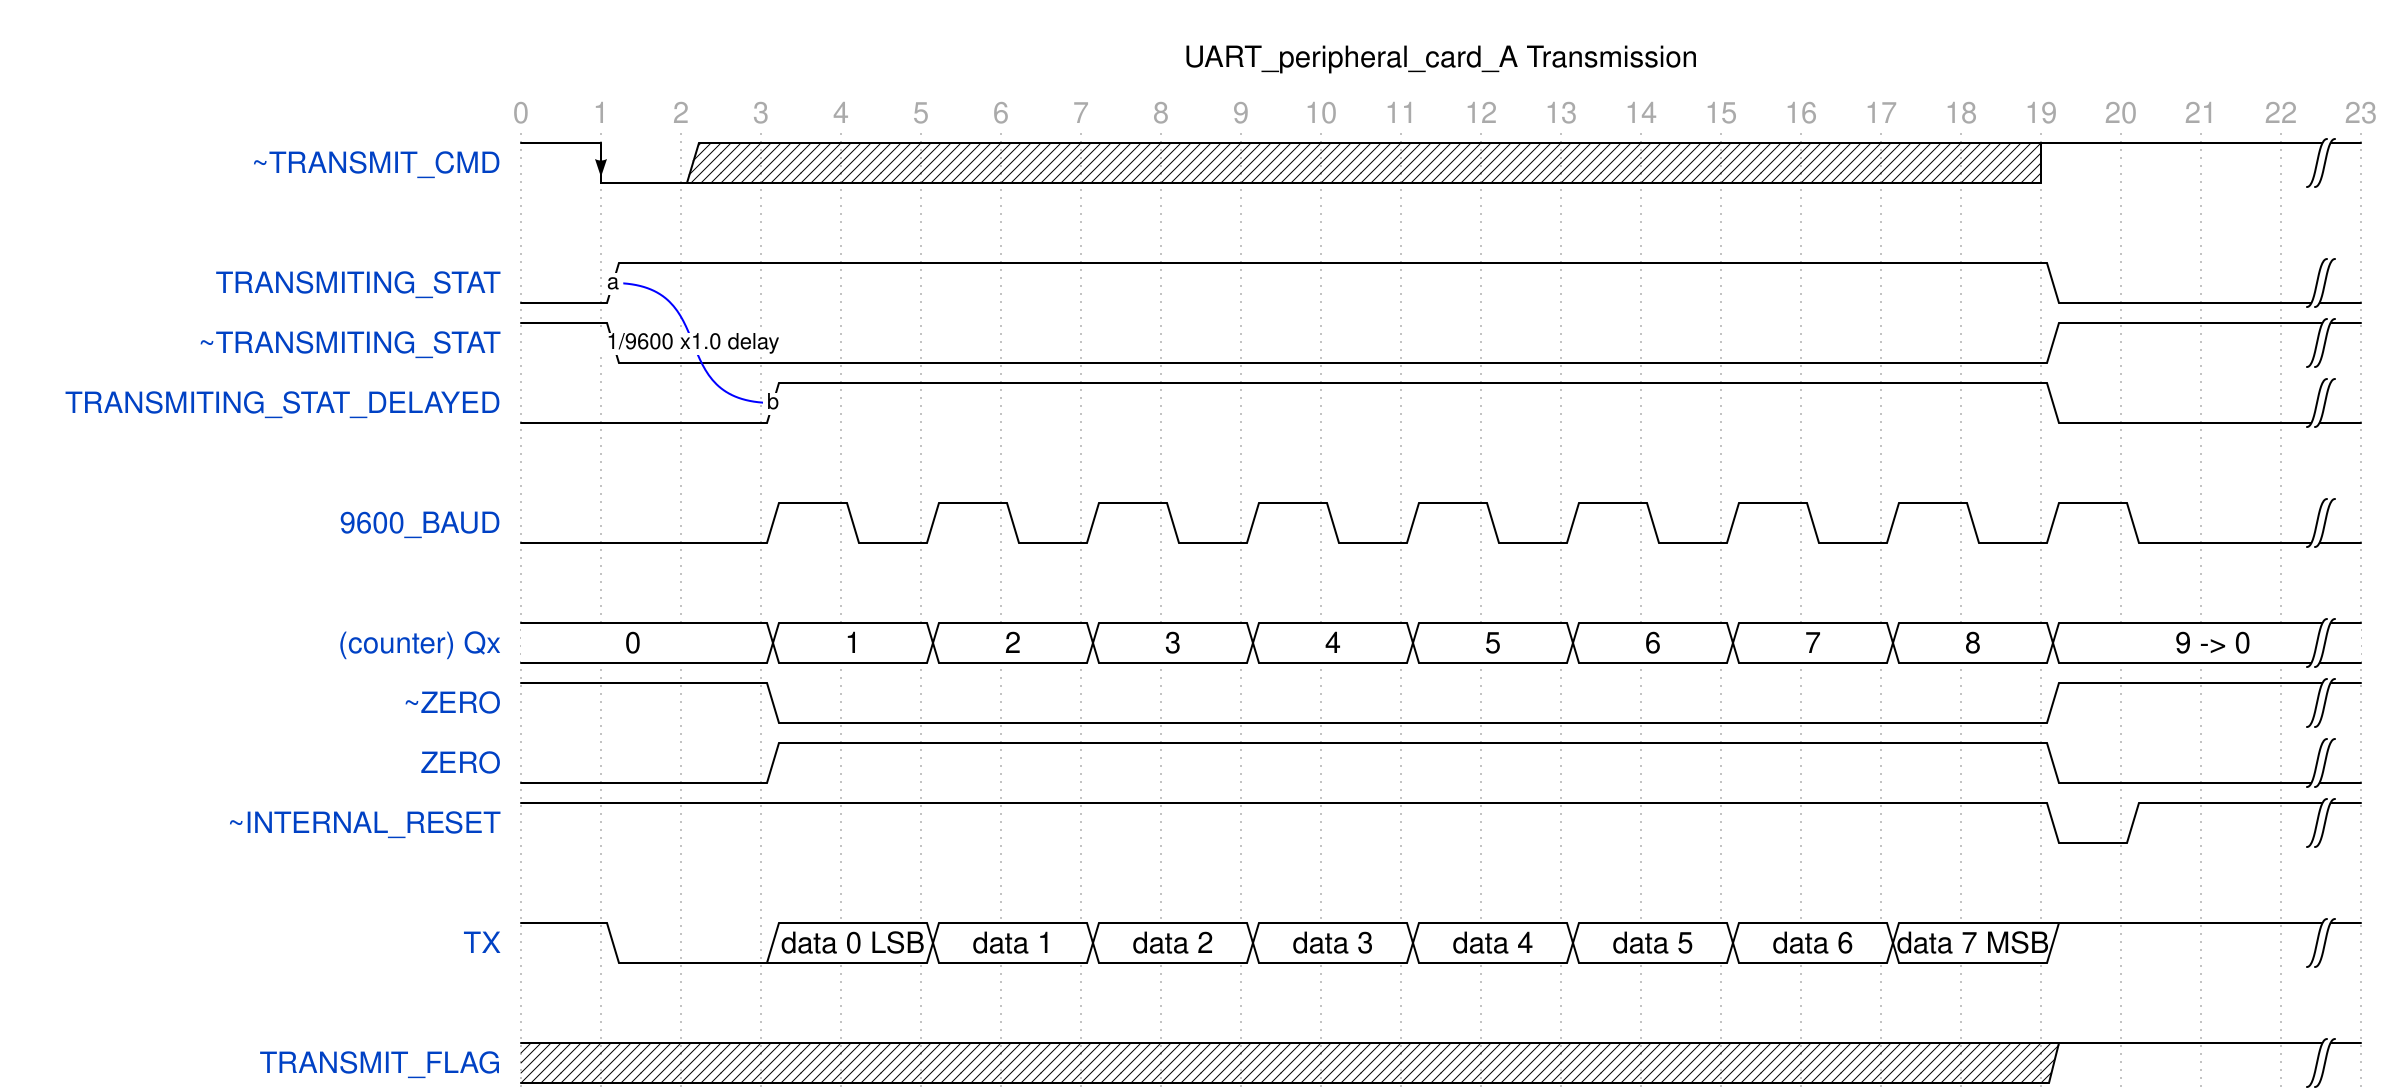

Give the WaveDrom (WaveJSON) description of this timing diagram.

{signal: [
  {name: '~TRANSMIT_CMD', wave: 			'hLx................h..|'},
  {},
  
  {name: 'TRANSMITING_STAT', wave: 		    'l1.................0..|', node: '.a'},
  {name: '~TRANSMITING_STAT', wave: 		'h0.................1..|'},
  {name: 'TRANSMITING_STAT_DELAYED', wave: 	'l..1...............0..|', node: '...b'},
  {},
  
  {name: '9600_BAUD', wave: 				'l..101010101010101010.|'},
  {},
  
  {name: '(counter) Qx', wave: 				'=..=.=.=.=.=.=.=.=.=..|', data:['0','1','2','3','4','5','6','7','8','9 -> 0']},
  {name: '~ZERO', wave: 			        'h..0...............1..|'},
  {name: 'ZERO', wave: 			            'l..1...............0..|'},
  {name: '~INTERNAL_RESET', wave: 			'h..................01.|'},
  {},
  
  {name: 'TX', wave: 		                'h0.=.=.=.=.=.=.=.=.1..|', data:['data 0 LSB','data 1','data 2','data 3','data 4','data 5','data 6','data 7 MSB']},
  {},
  
  {name: 'TRANSMIT_FLAG', wave: 		    'x..................1..|'},
],
edge: [
  'a~b 1/9600 x1.0 delay'
],
head:{
   text:'UART_peripheral_card_A Transmission',
   tick:0,
}

}
